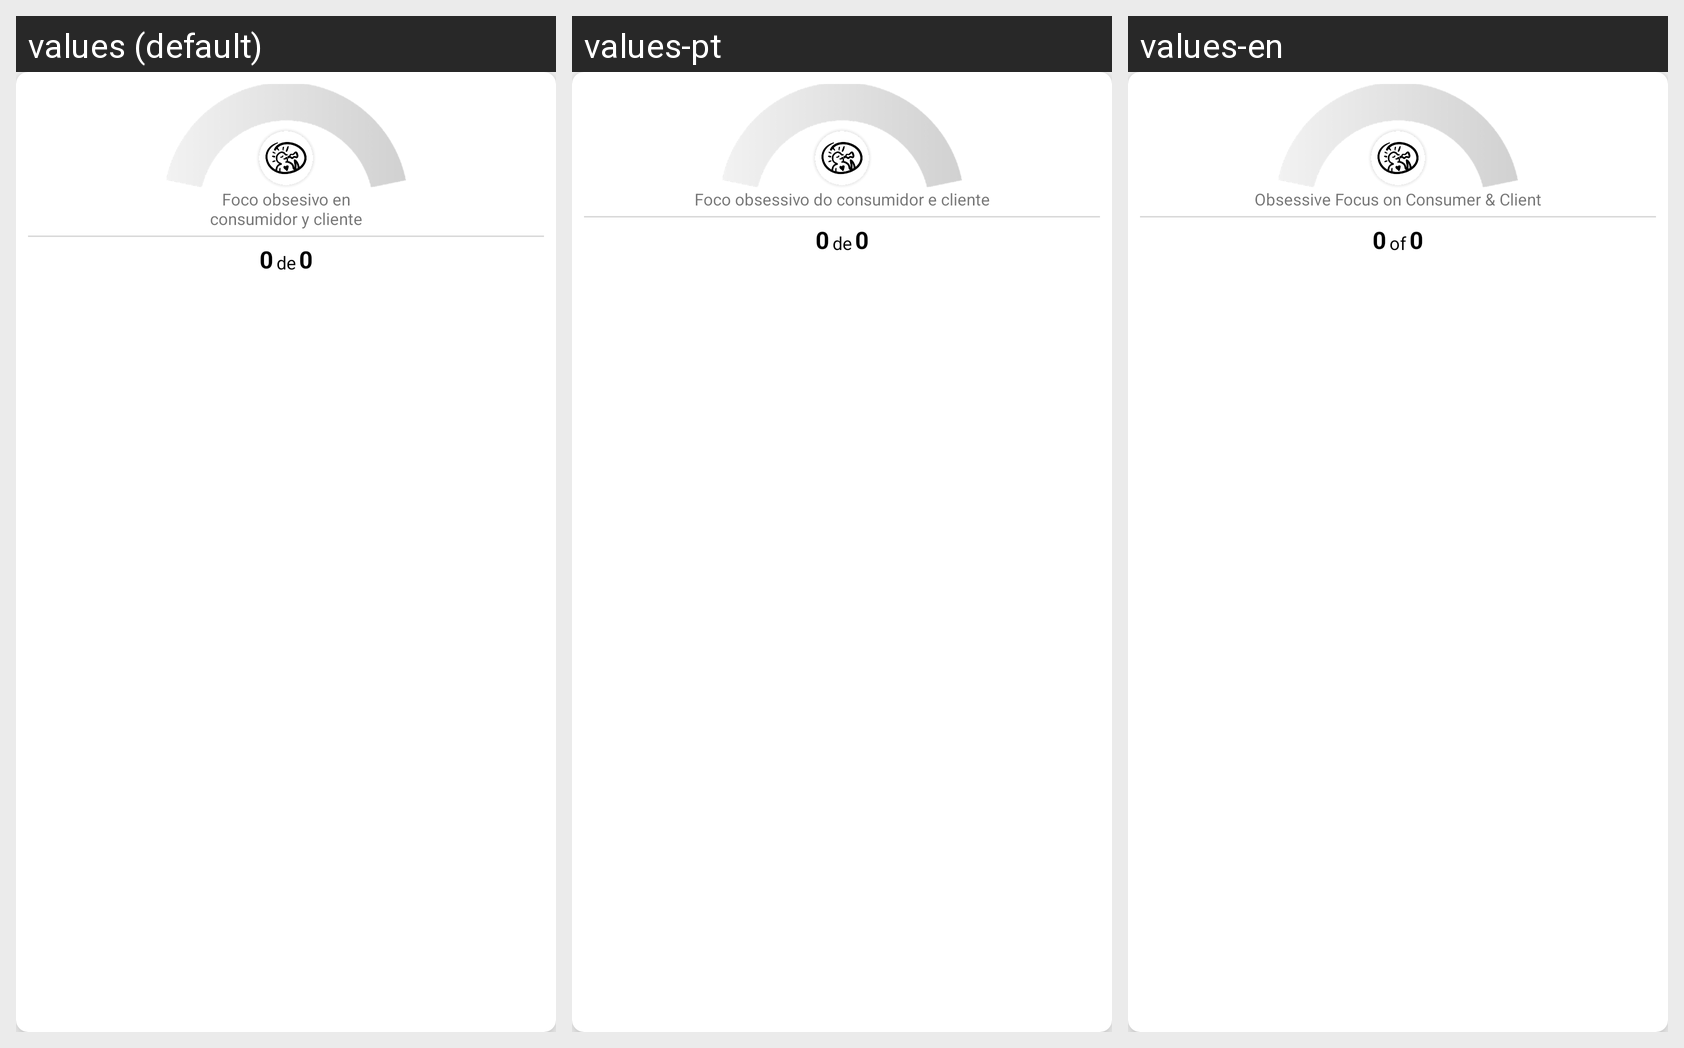

Locale-by-locale string values for the Android screen shown in this grid:
Android screen res/layout/layout_medidor_2.xml rendered under 3 locales, left to right: values (default), values-pt, values-en. Device: Nexus 5 (rendered at 1080×1920; each locale shown at half size, 540×960, under a caption strip naming it); theme AppTheme.
Strings drawn on this screen, with the default value and each locale's value (text and hints the layout hard-codes, and strings that could not be matched under every locale, appear in the picture but are not listed):

activity_mi_actividad_segundo_cuadro
  values: Foco obsesivo en
      consumidor y cliente
  values-pt: Foco obsessivo do consumidor e cliente
  values-en: Obsessive Focus on Consumer & Client

activity_mi_actividad_de
  values: de
  values-pt: de
  values-en: of
